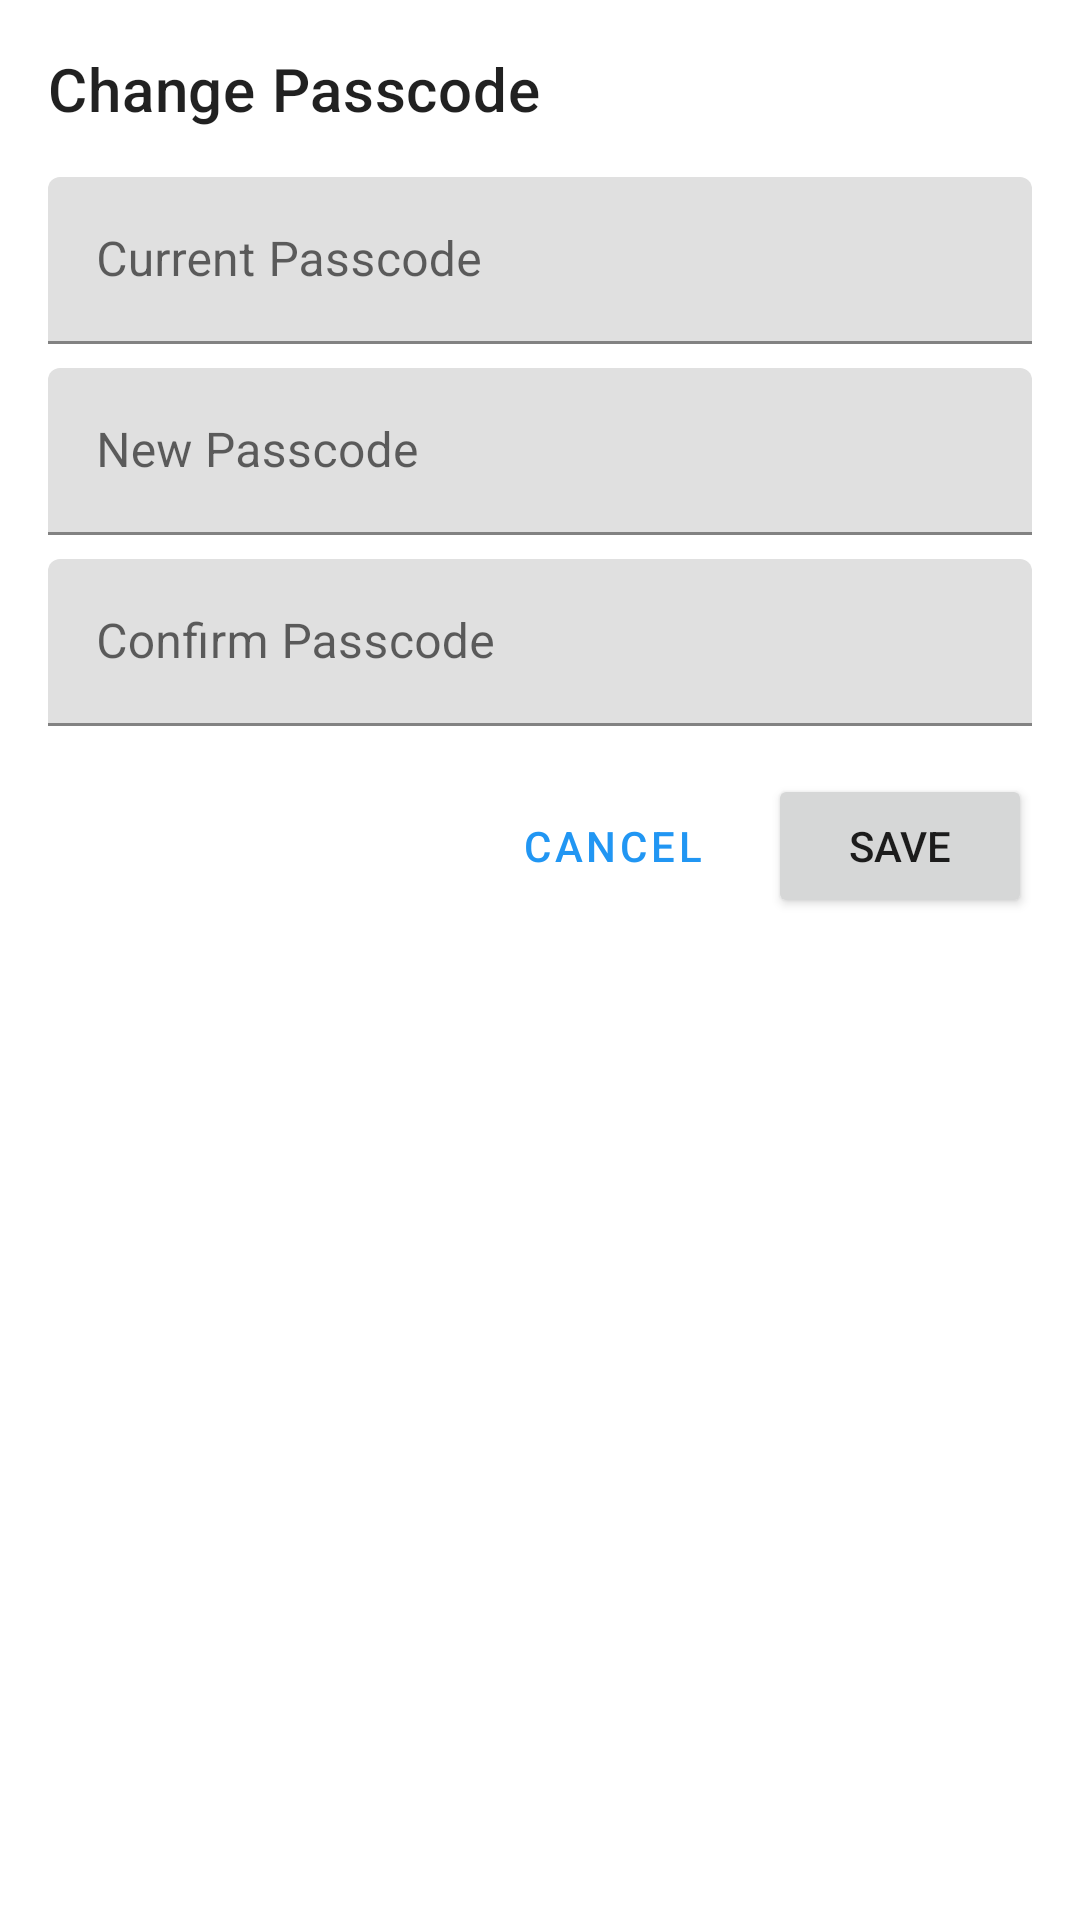

Write the Android layout XML for this screen, with the resource values it uses.
<!-- AndroidManifest.xml: application theme Theme.SpendWise -->
<!-- res/layout/dialog_change_passcode.xml -->
<?xml version="1.0" encoding="utf-8"?>
<LinearLayout xmlns:android="http://schemas.android.com/apk/res/android"
    android:layout_width="match_parent"
    android:layout_height="wrap_content"
    android:orientation="vertical"
    android:padding="16dp">

    <TextView
        android:layout_width="wrap_content"
        android:layout_height="wrap_content"
        android:text="@string/change_passcode"
        android:textAppearance="?attr/textAppearanceHeadline6"
        android:layout_marginBottom="16dp" />

    <com.google.android.material.textfield.TextInputLayout
        android:layout_width="match_parent"
        android:layout_height="wrap_content"
        android:layout_marginBottom="8dp"
        android:hint="@string/current_passcode">

        <com.google.android.material.textfield.TextInputEditText
            android:id="@+id/etCurrentPasscode"
            android:layout_width="match_parent"
            android:layout_height="wrap_content"
            android:inputType="numberPassword"
            android:maxLength="4" />

    </com.google.android.material.textfield.TextInputLayout>

    <com.google.android.material.textfield.TextInputLayout
        android:layout_width="match_parent"
        android:layout_height="wrap_content"
        android:layout_marginBottom="8dp"
        android:hint="@string/new_passcode">

        <com.google.android.material.textfield.TextInputEditText
            android:id="@+id/etNewPasscode"
            android:layout_width="match_parent"
            android:layout_height="wrap_content"
            android:inputType="numberPassword"
            android:maxLength="4" />

    </com.google.android.material.textfield.TextInputLayout>

    <com.google.android.material.textfield.TextInputLayout
        android:layout_width="match_parent"
        android:layout_height="wrap_content"
        android:layout_marginBottom="16dp"
        android:hint="@string/confirm_passcode">

        <com.google.android.material.textfield.TextInputEditText
            android:id="@+id/etConfirmPasscode"
            android:layout_width="match_parent"
            android:layout_height="wrap_content"
            android:inputType="numberPassword"
            android:maxLength="4" />

    </com.google.android.material.textfield.TextInputLayout>

    <LinearLayout
        android:layout_width="match_parent"
        android:layout_height="wrap_content"
        android:orientation="horizontal"
        android:gravity="end">

        <Button
            android:id="@+id/btnCancel"
            android:layout_width="wrap_content"
            android:layout_height="wrap_content"
            android:text="@string/cancel"
            style="@style/Widget.MaterialComponents.Button.TextButton" />

        <Button
            android:id="@+id/btnSave"
            android:layout_width="wrap_content"
            android:layout_height="wrap_content"
            android:text="@string/save"
            android:layout_marginStart="8dp" />

    </LinearLayout>

</LinearLayout>
<!-- resources referenced by this layout -->
<resources>
  <string name="cancel">Cancel</string>
  <string name="change_passcode">Change Passcode</string>
  <string name="confirm_passcode">Confirm Passcode</string>
  <string name="current_passcode">Current Passcode</string>
  <string name="new_passcode">New Passcode</string>
  <string name="save">Save</string>
  <style name="Theme.SpendWise" parent="Theme.MaterialComponents.DayNight.NoActionBar">
          
          <item name="colorPrimary">@color/primary</item>
          <item name="colorPrimaryVariant">@color/primary_dark</item>
          <item name="colorOnPrimary">@color/white</item>
          
          <item name="colorSecondary">@color/accent</item>
          <item name="colorSecondaryVariant">@color/accent_dark</item>
          <item name="colorOnSecondary">@color/black</item>
          
          <item name="android:statusBarColor">@color/primary</item>
          <item name="android:windowLightStatusBar">false</item>
          
          <item name="android:windowBackground">@color/white</item>
          
          <item name="toolbarStyle">@style/Widget.MaterialComponents.Toolbar.Primary</item>
          <item name="actionBarStyle">@style/Widget.MaterialComponents.ActionBar.Primary</item>
          <item name="android:windowTranslucentStatus">false</item>
          <item name="android:windowDrawsSystemBarBackgrounds">true</item>
      </style>
  <color name="primary">#2196F3</color>
  <color name="primary_dark">#1976D2</color>
  <color name="white">#FFFFFFFF</color>
  <color name="accent">#FFC107</color>
  <color name="accent_dark">#FFA000</color>
  <color name="black">#FF000000</color>
</resources>
